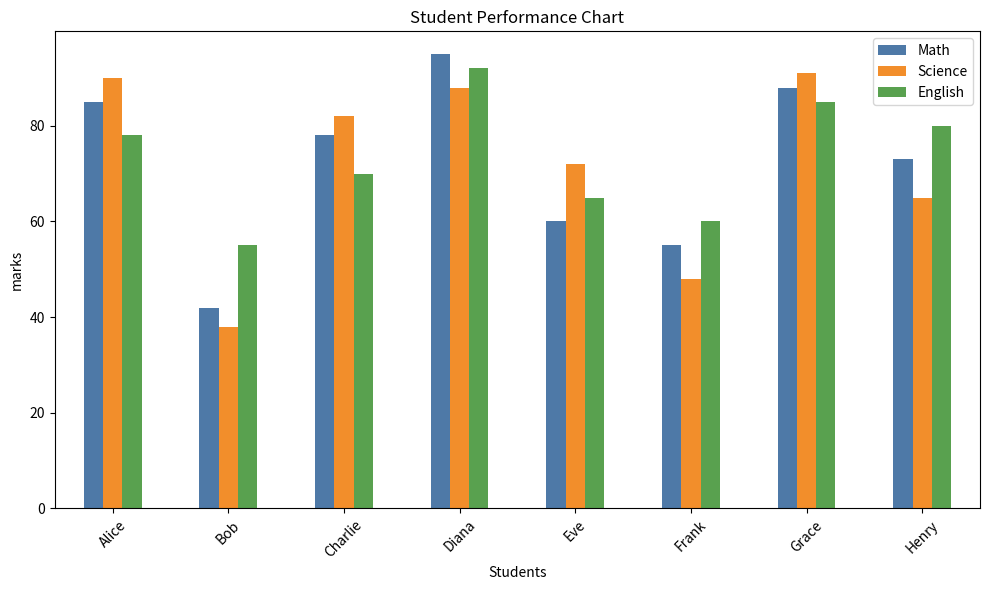

Generate this figure with matplotlib:
import pandas as pd
import matplotlib.pyplot as plt

# Student data
data = {
    "Name": ["Alice", "Bob", "Charlie", "Diana", "Eve", "Frank", "Grace", "Henry"],
    "Math": [85, 42, 78, 95, 60, 55, 88, 73],
    "Science": [90, 38, 82, 88, 72, 48, 91, 65],
    "English": [78, 55, 70, 92, 65, 60, 85, 80]
}

# Create DataFrame
df = pd.DataFrame(data)

# Calculate total and average
df["Total"] = df["Math"] + df["Science"] + df["English"]
df["Average"] = (df["Total"] / 3).round(2)
df["Result"] = df["Average"].apply(lambda x: "Pass" if x >= 50 else "Fail")

# Display results
print("===== Student Performance Report =====\n")
print(df[["Name", "Math", "Science", "English", "Average", "Result"]].to_string(index=False))

# Summary
print(f"\n--- Summary ---")
print(f"Total Students : {len(df)}")
print(f"Passed         : {len(df[df['Result'] == 'Pass'])}")
print(f"Failed         : {len(df[df['Result'] == 'Fail'])}")
print(f"Class Average  : {df['Average'].mean().round(2)}")
print(f"Topper         : {df.loc[df['Average'].idxmax(), 'Name']} ({df['Average'].max()})")

# Bar chart
df.plot(x="Name", y=["Math", "Science", "English"], kind="bar", figsize=(10, 6), color=["#4e79a7", "#f28e2b", "#59a14f"])
plt.title("Student Performance Chart")
plt.xlabel("Students")
plt.ylabel("marks")
plt.xticks(rotation=45)
plt.tight_layout()
plt.show()
